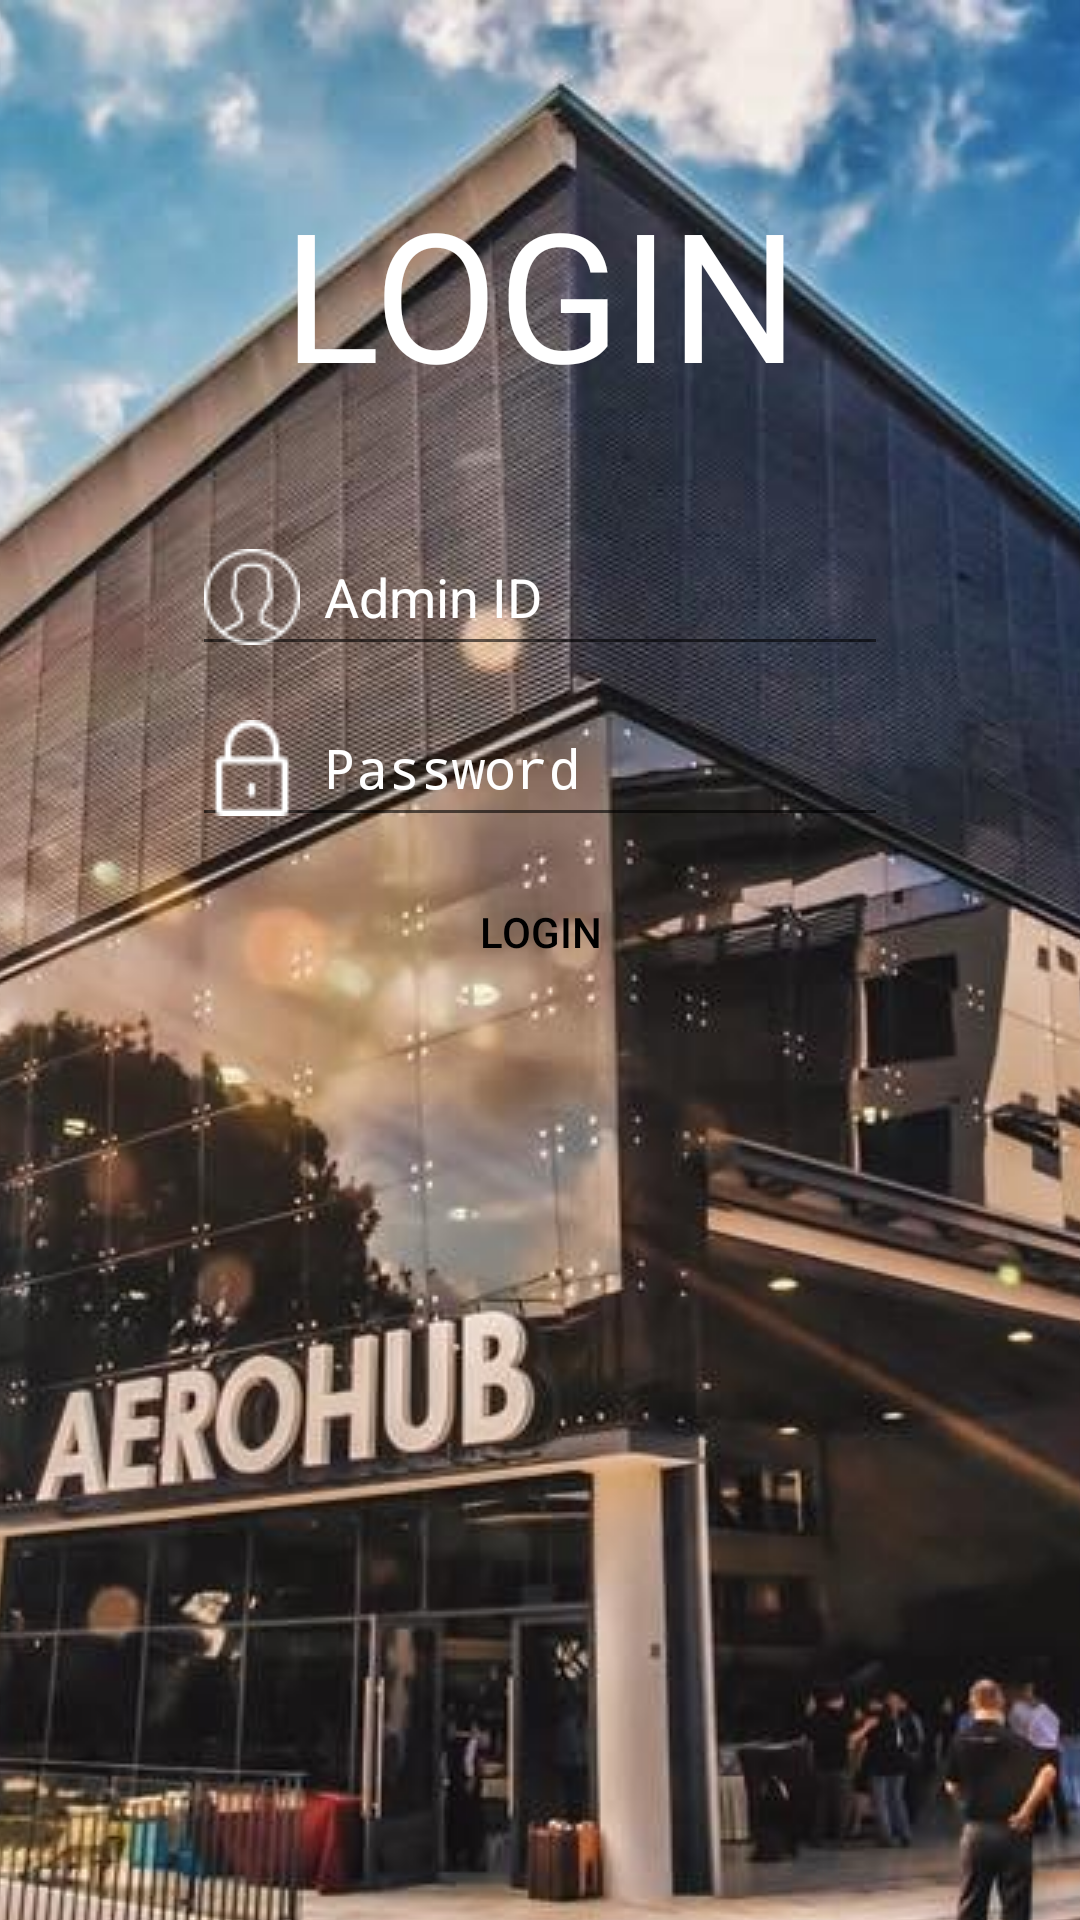

The Android layout XML behind this screen, and the referenced resources:
<!-- AndroidManifest.xml: activity theme TransparentActionBar2 -->
<!-- res/layout/activity_login.xml -->
<?xml version="1.0" encoding="utf-8"?>
<android.support.constraint.ConstraintLayout xmlns:android="http://schemas.android.com/apk/res/android"
    xmlns:app="http://schemas.android.com/apk/res-auto"
    xmlns:tools="http://schemas.android.com/tools"
    android:layout_width="match_parent"
    android:layout_height="match_parent"
    android:background="@drawable/background"
    android:fitsSystemWindows="true"
    android:clickable="true"
    android:focusableInTouchMode="true"
    tools:context="mapp.com.sg.splite.LoginActivity">

    <Button
        android:id="@+id/bQuickLogin"
        android:layout_width="0dp"
        android:layout_height="47dp"
        android:layout_marginLeft="64dp"
        android:layout_marginRight="64dp"
        android:layout_marginTop="68dp"
        android:background="@drawable/loginbutton"
        android:onClick="onClick"
        android:text="Quick Login"
        android:visibility="invisible"
        app:layout_constraintHorizontal_bias="0.0"
        app:layout_constraintLeft_toLeftOf="parent"
        app:layout_constraintRight_toRightOf="parent"
        app:layout_constraintTop_toBottomOf="@+id/tBPassword" />

    <EditText
        android:id="@+id/tBAdminID"
        android:layout_width="0dp"
        android:layout_height="wrap_content"
        android:layout_marginLeft="64dp"
        android:layout_marginRight="64dp"
        android:drawableLeft="@drawable/admin_id2"
        android:drawablePadding="8dip"
        android:ems="10"
        android:hint="Admin ID"
        android:textColor="@color/white"
        android:textColorHint="@color/white"
        android:inputType="textPersonName"
        app:layout_constraintLeft_toLeftOf="parent"
        app:layout_constraintRight_toRightOf="parent"
        app:layout_constraintTop_toTopOf="parent"
        android:layout_marginTop="173dp"
        app:layout_constraintHorizontal_bias="0.0" />

    <EditText
        android:id="@+id/tBPassword"
        android:layout_width="0dp"
        android:layout_height="wrap_content"
        android:layout_marginLeft="64dp"
        android:layout_marginRight="64dp"
        android:layout_marginTop="8dp"
        android:drawableLeft="@drawable/password_lock2"
        android:drawablePadding="8dip"
        android:ems="10"
        android:hint="Password"
        android:inputType="textPassword"
        android:textColor="@color/white"
        android:textColorHint="@color/white"
        app:layout_constraintHorizontal_bias="0.503"
        app:layout_constraintLeft_toLeftOf="parent"
        app:layout_constraintRight_toRightOf="parent"
        app:layout_constraintTop_toBottomOf="@+id/tBAdminID" />

    <Button
        android:id="@+id/bLogin"
        android:layout_width="0dp"
        android:layout_height="47dp"
        android:layout_marginTop="8dp"
        android:text="Login"
        android:background="@drawable/loginbutton"
        app:layout_constraintTop_toBottomOf="@+id/tBPassword"
        android:layout_marginRight="64dp"
        app:layout_constraintRight_toRightOf="parent"
        android:layout_marginLeft="64dp"
        app:layout_constraintLeft_toLeftOf="parent"
        app:layout_constraintHorizontal_bias="0.0"
        android:onClick="onClick"/>

    <ProgressBar
        android:id="@+id/pBLogin"
        style="?android:attr/progressBarStyle"
        android:layout_width="48dp"
        android:layout_height="48dp"
        android:layout_marginBottom="8dp"
        android:layout_marginLeft="8dp"
        android:layout_marginRight="8dp"
        android:layout_marginTop="8dp"
        android:visibility="invisible"
        app:layout_constraintBottom_toBottomOf="parent"
        app:layout_constraintLeft_toLeftOf="parent"
        app:layout_constraintRight_toRightOf="parent"
        app:layout_constraintTop_toTopOf="parent"
        app:layout_constraintVertical_bias="0.29" />

    <TextView
        android:id="@+id/textView12"
        android:layout_width="wrap_content"
        android:layout_height="wrap_content"
        android:text="LOGIN"
        android:textColor="@color/white"
        android:textSize="60dp"
        android:layout_marginBottom="8dp"
        app:layout_constraintBottom_toTopOf="@+id/tBAdminID"
        app:layout_constraintTop_toTopOf="parent"
        android:layout_marginTop="8dp"
        android:layout_marginLeft="8dp"
        app:layout_constraintLeft_toLeftOf="parent"
        android:layout_marginRight="8dp"
        app:layout_constraintRight_toRightOf="parent"
        app:layout_constraintHorizontal_bias="0.501"
        app:layout_constraintVertical_bias="0.642" />
</android.support.constraint.ConstraintLayout>
<!-- resources referenced by this layout -->
<resources>
  <color name="white">#ffffff</color>
  <!-- drawable admin_id2: png bitmap (drawable, 1220 bytes) -->
  <!-- drawable background (drawable) -->
  <?xml version="1.0" encoding="utf-8"?>
  <bitmap xmlns:android="http://schemas.android.com/apk/res/android"
      android:src="@drawable/loginbackground4"
      android:tileMode="disabled" android:gravity="top" >
  </bitmap>
  <!-- drawable password_lock2: png bitmap (drawable, 632 bytes) -->
  <style name="TransparentActionBar2" parent="Theme.AppCompat.Light">
          <item name="android:textColorPrimary">@color/black</item>
          <item name="colorPrimary">@android:color/transparent</item>
          <item name="windowActionBarOverlay">true</item>
          <item name="android:popupBackground">@android:color/transparent</item>
          <item name="android:windowTranslucentStatus">true</item>
          <item name="android:windowTranslucentNavigation">true</item>
  
      </style>
  <!-- drawable loginbackground4: jpg bitmap (drawable, 152040 bytes) -->
  <color name="black">#000000</color>
</resources>
